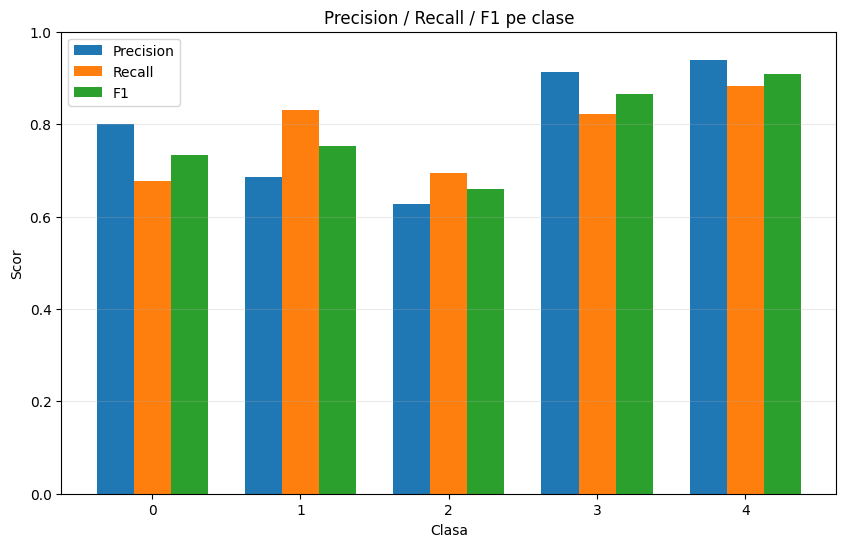

Data behind this chart, as committed beside it:
class, precision, recall, f1, support
0, 0.7994, 0.676, 0.7326, 1250
1, 0.6865, 0.8305, 0.7517, 1221
2, 0.6265, 0.6952, 0.6591, 1250
3, 0.9121, 0.8216, 0.8645, 1250
4, 0.9387, 0.8816, 0.9092, 1250
